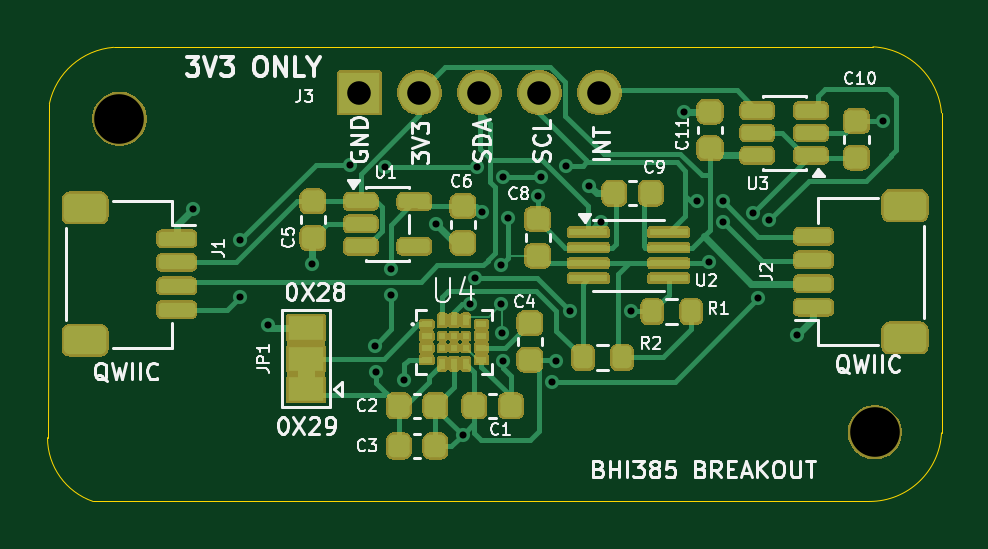
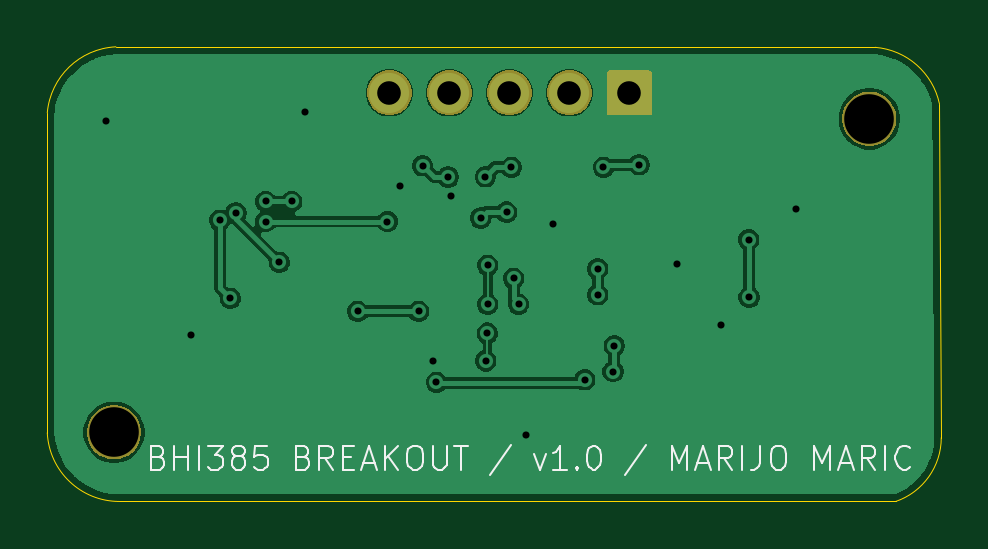
Circuit board: 9 layer files. Board 37.8 x 19.2 mm.
- bottom_copper: BHI_385_breakout-B_Cu.gbr (49932 bytes)
- bottom_mask: BHI_385_breakout-B_Mask.gbr (6446 bytes)
- bottom_silk: BHI_385_breakout-B_Silkscreen.gbr (13236 bytes)
- outline: BHI_385_breakout-Edge_Cuts.gbr (1015 bytes)
- top_copper: BHI_385_breakout-F_Cu.gbr (21834 bytes)
- top_mask: BHI_385_breakout-F_Mask.gbr (93936 bytes)
- paste: BHI_385_breakout-F_Paste.gbr (4571 bytes)
- top_silk: BHI_385_breakout-F_Silkscreen.gbr (55147 bytes)
- drill: BHI_385_breakout.drl (1193 bytes)

=== bottom_copper: BHI_385_breakout-B_Cu.gbr (49932 bytes, source omitted) ===
=== bottom_mask: BHI_385_breakout-B_Mask.gbr ===
%TF.GenerationSoftware,KiCad,Pcbnew,10.0.7*%
%TF.CreationDate,2026-11-21T12:06:51+01:00*%
%TF.ProjectId,BHI_385_breakout,4248495f-3338-4355-9f62-7265616b6f75,rev?*%
%TF.SameCoordinates,Original*%
%TF.FileFunction,Soldermask,Bot*%
%TF.FilePolarity,Negative*%
%FSLAX46Y46*%
G04 Gerber Fmt 4.6, Leading zero omitted, Abs format (unit mm)*
G04 Created by KiCad (PCBNEW 10.0.7) date 2026-11-21 12:06:51*
%MOMM*%
%LPD*%
G01*
G04 APERTURE LIST*
G04 APERTURE END LIST*
G36*
X198743462Y-93156775D02*
G01*
X198915086Y-93212539D01*
X199075873Y-93294464D01*
X199221865Y-93400533D01*
X199349467Y-93528135D01*
X199455536Y-93674127D01*
X199537461Y-93834914D01*
X199593225Y-94006538D01*
X199621455Y-94184772D01*
X199621455Y-94365228D01*
X199593225Y-94543462D01*
X199537461Y-94715086D01*
X199455536Y-94875873D01*
X199349467Y-95021865D01*
X199221865Y-95149467D01*
X199075873Y-95255536D01*
X198915086Y-95337461D01*
X198743462Y-95393225D01*
X198565228Y-95421455D01*
X198384772Y-95421455D01*
X198206538Y-95393225D01*
X198034914Y-95337461D01*
X197874127Y-95255536D01*
X197728135Y-95149467D01*
X197600533Y-95021865D01*
X197494464Y-94875873D01*
X197412539Y-94715086D01*
X197356775Y-94543462D01*
X197328545Y-94365228D01*
X197328545Y-94184772D01*
X197356775Y-94006538D01*
X197412539Y-93834914D01*
X197494464Y-93674127D01*
X197600533Y-93528135D01*
X197728135Y-93400533D01*
X197874127Y-93294464D01*
X198034914Y-93212539D01*
X198206538Y-93156775D01*
X198384772Y-93128545D01*
X198565228Y-93128545D01*
X198743462Y-93156775D01*
G37*
G36*
X166768462Y-79881775D02*
G01*
X166940086Y-79937539D01*
X167100873Y-80019464D01*
X167246865Y-80125533D01*
X167374467Y-80253135D01*
X167480536Y-80399127D01*
X167562461Y-80559914D01*
X167618225Y-80731538D01*
X167646455Y-80909772D01*
X167646455Y-81090228D01*
X167618225Y-81268462D01*
X167562461Y-81440086D01*
X167480536Y-81600873D01*
X167374467Y-81746865D01*
X167246865Y-81874467D01*
X167100873Y-81980536D01*
X166940086Y-82062461D01*
X166768462Y-82118225D01*
X166590228Y-82146455D01*
X166409772Y-82146455D01*
X166231538Y-82118225D01*
X166059914Y-82062461D01*
X165899127Y-81980536D01*
X165753135Y-81874467D01*
X165625533Y-81746865D01*
X165519464Y-81600873D01*
X165437539Y-81440086D01*
X165381775Y-81268462D01*
X165353545Y-81090228D01*
X165353545Y-80909772D01*
X165381775Y-80731538D01*
X165437539Y-80559914D01*
X165519464Y-80399127D01*
X165625533Y-80253135D01*
X165753135Y-80125533D01*
X165899127Y-80019464D01*
X166059914Y-79937539D01*
X166231538Y-79881775D01*
X166409772Y-79853545D01*
X166590228Y-79853545D01*
X166768462Y-79881775D01*
G37*
G36*
X177548268Y-78957612D02*
G01*
X177580711Y-78979289D01*
X177602388Y-79011732D01*
X177610000Y-79050000D01*
X177610000Y-80750000D01*
X177602388Y-80788268D01*
X177580711Y-80820711D01*
X177548268Y-80842388D01*
X177510000Y-80850000D01*
X175810000Y-80850000D01*
X175771732Y-80842388D01*
X175739289Y-80820711D01*
X175717612Y-80788268D01*
X175710000Y-80750000D01*
X175710000Y-79050000D01*
X175717612Y-79011732D01*
X175739289Y-78979289D01*
X175771732Y-78957612D01*
X175810000Y-78950000D01*
X177510000Y-78950000D01*
X177548268Y-78957612D01*
G37*
G36*
X179475770Y-78990907D02*
G01*
X179647827Y-79062175D01*
X179802674Y-79165640D01*
X179934360Y-79297326D01*
X180037825Y-79452173D01*
X180109093Y-79624230D01*
X180145425Y-79806884D01*
X180145425Y-79993116D01*
X180109093Y-80175770D01*
X180037825Y-80347827D01*
X179934360Y-80502674D01*
X179802674Y-80634360D01*
X179647827Y-80737825D01*
X179475770Y-80809093D01*
X179293116Y-80845425D01*
X179106884Y-80845425D01*
X178924230Y-80809093D01*
X178752173Y-80737825D01*
X178597326Y-80634360D01*
X178465640Y-80502674D01*
X178362175Y-80347827D01*
X178290907Y-80175770D01*
X178254575Y-79993116D01*
X178254575Y-79806884D01*
X178290907Y-79624230D01*
X178362175Y-79452173D01*
X178465640Y-79297326D01*
X178597326Y-79165640D01*
X178752173Y-79062175D01*
X178924230Y-78990907D01*
X179106884Y-78954575D01*
X179293116Y-78954575D01*
X179475770Y-78990907D01*
G37*
G36*
X182015770Y-78990907D02*
G01*
X182187827Y-79062175D01*
X182342674Y-79165640D01*
X182474360Y-79297326D01*
X182577825Y-79452173D01*
X182649093Y-79624230D01*
X182685425Y-79806884D01*
X182685425Y-79993116D01*
X182649093Y-80175770D01*
X182577825Y-80347827D01*
X182474360Y-80502674D01*
X182342674Y-80634360D01*
X182187827Y-80737825D01*
X182015770Y-80809093D01*
X181833116Y-80845425D01*
X181646884Y-80845425D01*
X181464230Y-80809093D01*
X181292173Y-80737825D01*
X181137326Y-80634360D01*
X181005640Y-80502674D01*
X180902175Y-80347827D01*
X180830907Y-80175770D01*
X180794575Y-79993116D01*
X180794575Y-79806884D01*
X180830907Y-79624230D01*
X180902175Y-79452173D01*
X181005640Y-79297326D01*
X181137326Y-79165640D01*
X181292173Y-79062175D01*
X181464230Y-78990907D01*
X181646884Y-78954575D01*
X181833116Y-78954575D01*
X182015770Y-78990907D01*
G37*
G36*
X184555770Y-78990907D02*
G01*
X184727827Y-79062175D01*
X184882674Y-79165640D01*
X185014360Y-79297326D01*
X185117825Y-79452173D01*
X185189093Y-79624230D01*
X185225425Y-79806884D01*
X185225425Y-79993116D01*
X185189093Y-80175770D01*
X185117825Y-80347827D01*
X185014360Y-80502674D01*
X184882674Y-80634360D01*
X184727827Y-80737825D01*
X184555770Y-80809093D01*
X184373116Y-80845425D01*
X184186884Y-80845425D01*
X184004230Y-80809093D01*
X183832173Y-80737825D01*
X183677326Y-80634360D01*
X183545640Y-80502674D01*
X183442175Y-80347827D01*
X183370907Y-80175770D01*
X183334575Y-79993116D01*
X183334575Y-79806884D01*
X183370907Y-79624230D01*
X183442175Y-79452173D01*
X183545640Y-79297326D01*
X183677326Y-79165640D01*
X183832173Y-79062175D01*
X184004230Y-78990907D01*
X184186884Y-78954575D01*
X184373116Y-78954575D01*
X184555770Y-78990907D01*
G37*
G36*
X187095770Y-78990907D02*
G01*
X187267827Y-79062175D01*
X187422674Y-79165640D01*
X187554360Y-79297326D01*
X187657825Y-79452173D01*
X187729093Y-79624230D01*
X187765425Y-79806884D01*
X187765425Y-79993116D01*
X187729093Y-80175770D01*
X187657825Y-80347827D01*
X187554360Y-80502674D01*
X187422674Y-80634360D01*
X187267827Y-80737825D01*
X187095770Y-80809093D01*
X186913116Y-80845425D01*
X186726884Y-80845425D01*
X186544230Y-80809093D01*
X186372173Y-80737825D01*
X186217326Y-80634360D01*
X186085640Y-80502674D01*
X185982175Y-80347827D01*
X185910907Y-80175770D01*
X185874575Y-79993116D01*
X185874575Y-79806884D01*
X185910907Y-79624230D01*
X185982175Y-79452173D01*
X186085640Y-79297326D01*
X186217326Y-79165640D01*
X186372173Y-79062175D01*
X186544230Y-78990907D01*
X186726884Y-78954575D01*
X186913116Y-78954575D01*
X187095770Y-78990907D01*
G37*
M02*

=== bottom_silk: BHI_385_breakout-B_Silkscreen.gbr (13236 bytes, source omitted) ===
=== outline: BHI_385_breakout-Edge_Cuts.gbr ===
%TF.GenerationSoftware,KiCad,Pcbnew,10.0.7*%
%TF.CreationDate,2026-11-21T12:06:51+01:00*%
%TF.ProjectId,BHI_385_breakout,4248495f-3338-4355-9f62-7265616b6f75,rev?*%
%TF.SameCoordinates,Original*%
%TF.FileFunction,Profile,NP*%
%FSLAX46Y46*%
G04 Gerber Fmt 4.6, Leading zero omitted, Abs format (unit mm)*
G04 Created by KiCad (PCBNEW 10.0.7) date 2026-11-21 12:06:51*
%MOMM*%
%LPD*%
G01*
G04 APERTURE LIST*
%TA.AperFunction,Profile*%
%ADD10C,0.050000*%
%TD*%
G04 APERTURE END LIST*
D10*
X198397430Y-77953708D02*
X166250000Y-77975000D01*
X198397430Y-77953708D02*
G75*
G02*
X201300047Y-80749996I-150530J-3060892D01*
G01*
X201300000Y-94300000D02*
X201300000Y-80750000D01*
X163531353Y-80367338D02*
X163453999Y-94500000D01*
X163531353Y-80367338D02*
G75*
G02*
X166250000Y-77975000I2968647J-632662D01*
G01*
X165382144Y-97200000D02*
G75*
G02*
X163454006Y-94500000I926356J2700000D01*
G01*
X165382144Y-97200000D02*
X198250000Y-97200000D01*
X201299899Y-94296410D02*
G75*
G02*
X198250000Y-97199986I-3049899J150010D01*
G01*
M02*

=== top_copper: BHI_385_breakout-F_Cu.gbr (21834 bytes, source omitted) ===
=== top_mask: BHI_385_breakout-F_Mask.gbr (93936 bytes, source omitted) ===
=== paste: BHI_385_breakout-F_Paste.gbr ===
%TF.GenerationSoftware,KiCad,Pcbnew,10.0.7*%
%TF.CreationDate,2026-11-21T12:06:51+01:00*%
%TF.ProjectId,BHI_385_breakout,4248495f-3338-4355-9f62-7265616b6f75,rev?*%
%TF.SameCoordinates,Original*%
%TF.FileFunction,Paste,Top*%
%TF.FilePolarity,Positive*%
%FSLAX46Y46*%
G04 Gerber Fmt 4.6, Leading zero omitted, Abs format (unit mm)*
G04 Created by KiCad (PCBNEW 10.0.7) date 2026-11-21 12:06:51*
%MOMM*%
%LPD*%
G01*
G04 APERTURE LIST*
G04 Aperture macros list*
%AMRoundRect*
0 Rectangle with rounded corners*
0 $1 Rounding radius*
0 $2 $3 $4 $5 $6 $7 $8 $9 X,Y pos of 4 corners*
0 Add a 4 corners polygon primitive as box body*
4,1,4,$2,$3,$4,$5,$6,$7,$8,$9,$2,$3,0*
0 Add four circle primitives for the rounded corners*
1,1,$1+$1,$2,$3*
1,1,$1+$1,$4,$5*
1,1,$1+$1,$6,$7*
1,1,$1+$1,$8,$9*
0 Add four rect primitives between the rounded corners*
20,1,$1+$1,$2,$3,$4,$5,0*
20,1,$1+$1,$4,$5,$6,$7,0*
20,1,$1+$1,$6,$7,$8,$9,0*
20,1,$1+$1,$8,$9,$2,$3,0*%
G04 Aperture macros list end*
%ADD10R,0.475000X0.250000*%
%ADD11R,0.250000X0.475000*%
%ADD12R,0.250000X0.250000*%
%ADD13RoundRect,0.150000X0.625000X-0.150000X0.625000X0.150000X-0.625000X0.150000X-0.625000X-0.150000X0*%
%ADD14RoundRect,0.250000X0.650000X-0.350000X0.650000X0.350000X-0.650000X0.350000X-0.650000X-0.350000X0*%
%ADD15R,1.600000X0.300000*%
%ADD16RoundRect,0.225000X0.225000X0.250000X-0.225000X0.250000X-0.225000X-0.250000X0.225000X-0.250000X0*%
%ADD17RoundRect,0.150000X0.512500X0.150000X-0.512500X0.150000X-0.512500X-0.150000X0.512500X-0.150000X0*%
%ADD18RoundRect,0.150000X-0.512500X-0.150000X0.512500X-0.150000X0.512500X0.150000X-0.512500X0.150000X0*%
%ADD19RoundRect,0.150000X-0.625000X0.150000X-0.625000X-0.150000X0.625000X-0.150000X0.625000X0.150000X0*%
%ADD20RoundRect,0.250000X-0.650000X0.350000X-0.650000X-0.350000X0.650000X-0.350000X0.650000X0.350000X0*%
%ADD21RoundRect,0.225000X-0.250000X0.225000X-0.250000X-0.225000X0.250000X-0.225000X0.250000X0.225000X0*%
%ADD22RoundRect,0.225000X0.250000X-0.225000X0.250000X0.225000X-0.250000X0.225000X-0.250000X-0.225000X0*%
%ADD23RoundRect,0.200000X-0.200000X-0.275000X0.200000X-0.275000X0.200000X0.275000X-0.200000X0.275000X0*%
%ADD24RoundRect,0.225000X-0.225000X-0.250000X0.225000X-0.250000X0.225000X0.250000X-0.225000X0.250000X0*%
G04 APERTURE END LIST*
D10*
%TO.C,U4*%
X179500000Y-89700000D03*
X179500000Y-90200000D03*
X179500000Y-90700000D03*
X179500000Y-91200000D03*
D11*
X180162500Y-91362500D03*
X180662500Y-91362500D03*
X181162500Y-91362500D03*
D10*
X181825000Y-91200000D03*
X181825000Y-90700000D03*
X181825000Y-90200000D03*
X181825000Y-89700000D03*
D11*
X181162500Y-89537500D03*
X180662500Y-89537500D03*
X180162500Y-89537500D03*
D12*
X180162500Y-90700000D03*
X180662500Y-90700000D03*
X181162500Y-90700000D03*
X181162500Y-90200000D03*
X180662500Y-90200000D03*
X180162500Y-90200000D03*
%TD*%
D13*
%TO.C,J2*%
X195875000Y-88975000D03*
X195875000Y-87975000D03*
X195875000Y-86975000D03*
X195875000Y-85975000D03*
D14*
X199750000Y-90275000D03*
X199750000Y-84675000D03*
%TD*%
D15*
%TO.C,U2*%
X186350000Y-85800000D03*
X186350000Y-86450000D03*
X186350000Y-87100000D03*
X186350000Y-87750000D03*
X189750000Y-87750000D03*
X189750000Y-87100000D03*
X189750000Y-86450000D03*
X189750000Y-85800000D03*
%TD*%
D16*
%TO.C,C1*%
X183075000Y-93150000D03*
X181525000Y-93150000D03*
%TD*%
D17*
%TO.C,U3*%
X195775000Y-82550000D03*
X195775000Y-81600000D03*
X195775000Y-80650000D03*
X193500000Y-80650000D03*
X193500000Y-81600000D03*
X193500000Y-82550000D03*
%TD*%
D18*
%TO.C,U1*%
X176712500Y-84500000D03*
X176712500Y-85450000D03*
X176712500Y-86400000D03*
X178987500Y-86400000D03*
X178987500Y-84500000D03*
%TD*%
D16*
%TO.C,C9*%
X189000000Y-84150000D03*
X187450000Y-84150000D03*
%TD*%
D19*
%TO.C,J1*%
X168925000Y-86075000D03*
X168925000Y-87075000D03*
X168925000Y-88075000D03*
X168925000Y-89075000D03*
D20*
X165050000Y-84775000D03*
X165050000Y-90375000D03*
%TD*%
D21*
%TO.C,C6*%
X181037500Y-84700000D03*
X181037500Y-86250000D03*
%TD*%
D22*
%TO.C,C10*%
X197700000Y-82650000D03*
X197700000Y-81100000D03*
%TD*%
D23*
%TO.C,R2*%
X186125000Y-91100000D03*
X187775000Y-91100000D03*
%TD*%
D24*
%TO.C,C3*%
X178325000Y-94850000D03*
X179875000Y-94850000D03*
%TD*%
D23*
%TO.C,R1*%
X189050000Y-89150000D03*
X190700000Y-89150000D03*
%TD*%
D21*
%TO.C,C4*%
X183875000Y-89650000D03*
X183875000Y-91200000D03*
%TD*%
%TO.C,C5*%
X174687500Y-84500000D03*
X174687500Y-86050000D03*
%TD*%
D22*
%TO.C,C11*%
X191500000Y-82250000D03*
X191500000Y-80700000D03*
%TD*%
D24*
%TO.C,C2*%
X178325000Y-93150000D03*
X179875000Y-93150000D03*
%TD*%
D22*
%TO.C,C8*%
X184200000Y-86800000D03*
X184200000Y-85250000D03*
%TD*%
M02*

=== top_silk: BHI_385_breakout-F_Silkscreen.gbr (55147 bytes, source omitted) ===
=== drill: BHI_385_breakout.drl ===
M48
; DRILL file KiCad 10.0.7 date 2026-11-21T12:07:27
; FORMAT={-:-/ absolute / metric / decimal}
; #@! TF.CreationDate,2026-11-21T12:07:27+01:00
; #@! TF.GenerationSoftware,Kicad,Pcbnew,10.0.7
; #@! TF.FileFunction,MixedPlating,1,2
FMAT,2
METRIC
; #@! TA.AperFunction,Plated,PTH,ViaDrill
T1C0.300
; #@! TA.AperFunction,Plated,PTH,ComponentDrill
T2C1.000
; #@! TA.AperFunction,NonPlated,NPTH,ComponentDrill
T3C2.100
%
G90
G05
T1
X169.625Y-84.8
X171.589Y-88.549
X171.611Y-86.111
X172.8Y-89.725
X174.65Y-87.15
X176.25Y-82.95
X177.3Y-90.6
X177.35Y-91.7
X177.754Y-83.054
X178.0Y-87.35
X178.0Y-88.45
X178.55Y-92.05
X179.9Y-85.45
X181.025Y-94.375
X181.35Y-88.85
X181.55Y-87.75
X181.65Y-83.05
X181.85Y-84.95
X182.65Y-87.2
X182.65Y-88.85
X182.674Y-90.074
X182.735Y-91.25
X182.75Y-83.45
X182.95Y-85.2
X184.225Y-84.275
X184.336Y-83.464
X184.825Y-92.15
X184.975Y-91.25
X185.414Y-82.986
X185.575Y-89.15
X186.375Y-83.825
X186.9Y-85.35
X188.15Y-89.15
X190.4Y-80.7
X190.95Y-84.5
X191.476Y-87.074
X192.05Y-84.5
X192.05Y-85.35
X193.314Y-84.986
X193.55Y-88.6
X194.0Y-85.3
X195.2Y-90.15
X198.825Y-81.1
T2
X176.66Y-79.9
X179.2Y-79.9
X181.74Y-79.9
X184.28Y-79.9
X186.82Y-79.9
T3
X166.5Y-81.0
X198.475Y-94.275
M30
